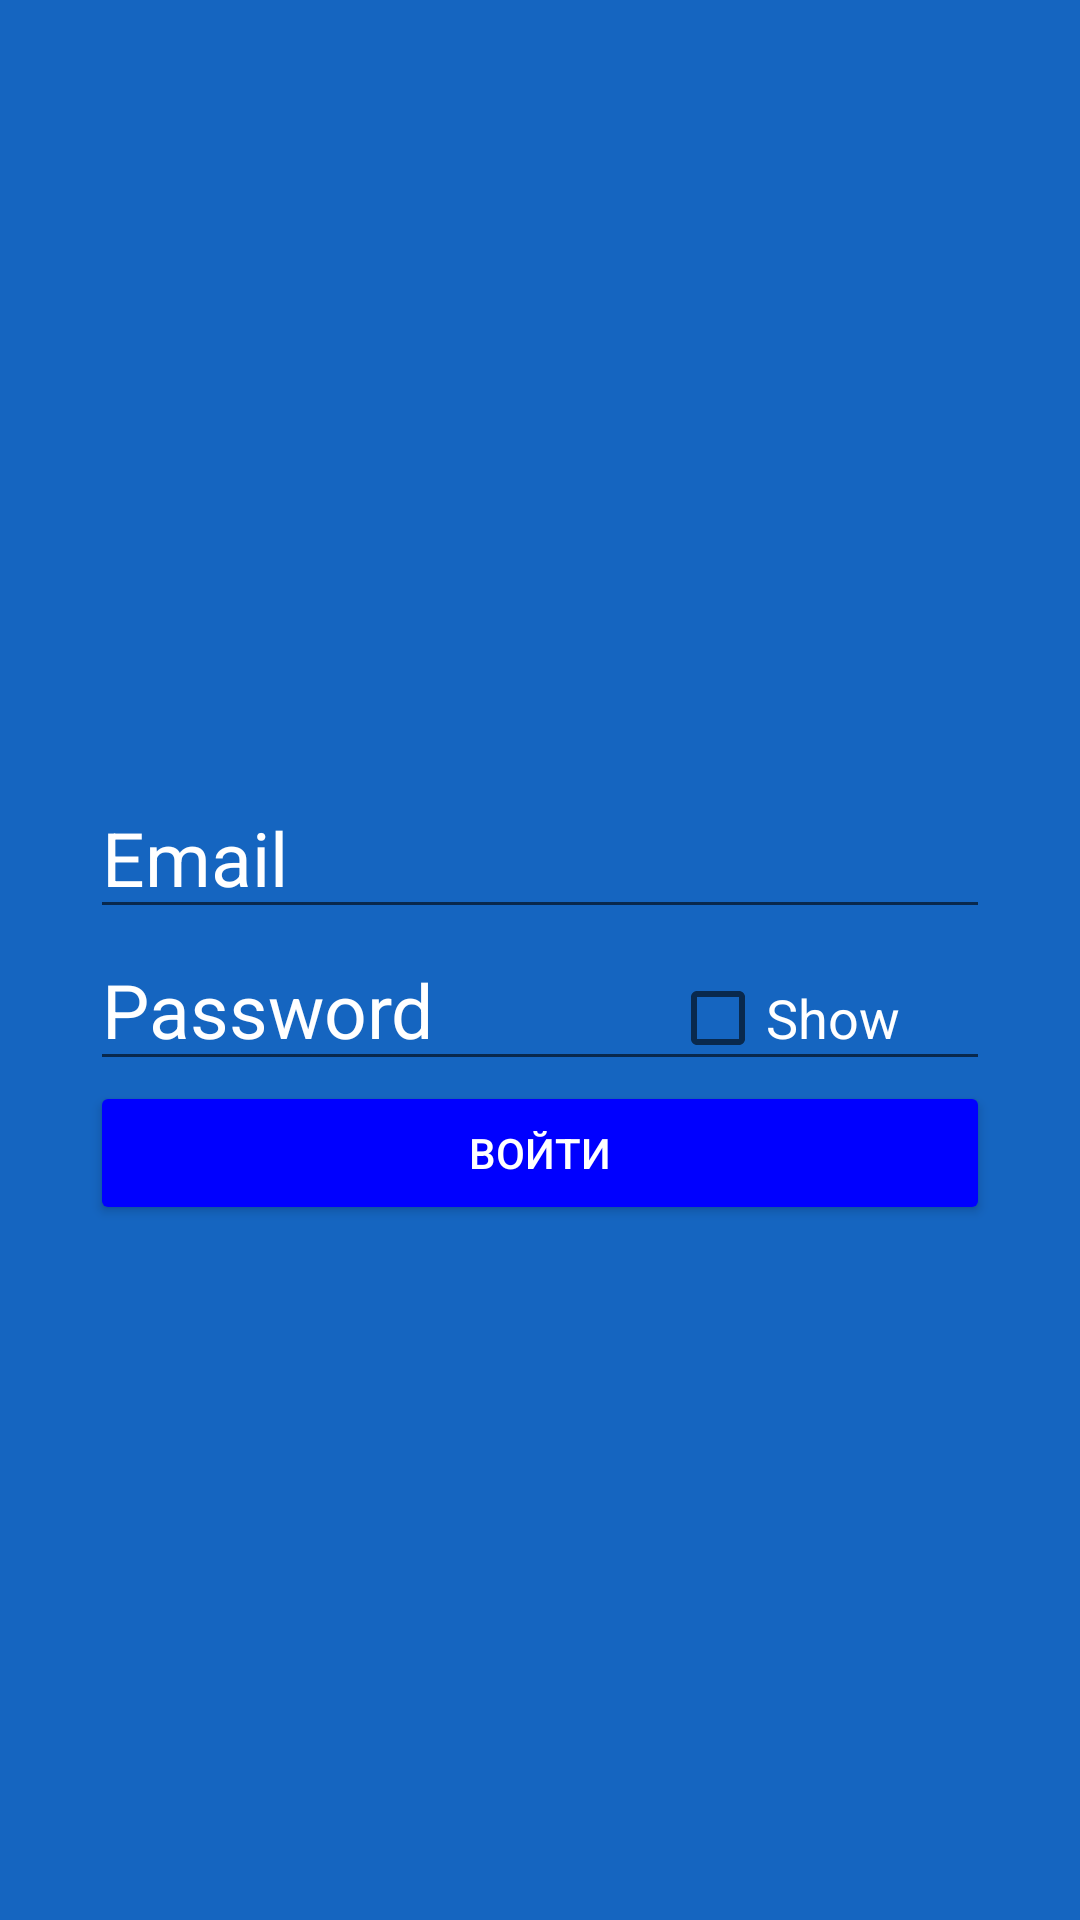

Layout XML and referenced resources for this Android screen:
<!-- AndroidManifest.xml: application theme Theme.Automatic_Counting_System -->
<!-- res/layout/activity_signin.xml -->
<?xml version="1.0" encoding="utf-8"?>
<RelativeLayout xmlns:android="http://schemas.android.com/apk/res/android"
    xmlns:app="http://schemas.android.com/apk/res-auto"
    xmlns:tools="http://schemas.android.com/tools"
    android:layout_width="match_parent"
    android:layout_height="match_parent"
    tools:context=".registration"
    android:background="@color/blue_800">
    <EditText
        android:id="@+id/et_email"
        android:layout_width="300dp"
        android:layout_height="wrap_content"
        android:layout_centerHorizontal="true"
        android:layout_marginTop="259dp"
        android:hint="Email"
        android:textColorHint="@color/white"
        android:textSize="25dp">

    </EditText>

    <EditText
        android:id="@+id/et_password"
        android:layout_width="300dp"
        android:layout_height="wrap_content"
        android:layout_below="@+id/et_email"
        android:layout_centerHorizontal="true"
        android:password="true"
        android:hint="Password"
        android:textColorHint="@color/white"
        android:textSize="25dp">

    </EditText>

    <Button
        android:id="@+id/btn_sign_in"
        android:layout_width="300dp"
        android:layout_height="wrap_content"
        android:layout_below="@+id/et_password"
        android:layout_centerInParent="true"
        android:backgroundTint="@color/blue"
        android:text="Войти"
        android:textColor="@color/white" />
    <CheckBox
        android:id="@+id/showHideBtn"
        android:layout_width="wrap_content"
        android:layout_height="wrap_content"
        android:layout_alignBaseline="@id/et_password"
        android:layout_alignParentRight="true"
        android:text="Show"
        android:textColor="@color/white"
        android:textSize="18dp"
        android:layout_marginRight="60dp">

    </CheckBox>

</RelativeLayout>
<!-- resources referenced by this layout -->
<resources>
  <color name="blue">#0000FF</color>
  <color name="blue_800">#1565C0</color>
  <color name="white">#FFFFFF</color>
  <style name="Theme.Automatic_Counting_System" parent="Theme.MaterialComponents.DayNight.DarkActionBar">
          
          <item name="colorPrimary">@color/purple_500</item>
          <item name="colorPrimaryVariant">@color/purple_700</item>
          <item name="colorOnPrimary">@color/white</item>
          
          <item name="colorSecondary">@color/teal_200</item>
          <item name="colorSecondaryVariant">@color/teal_700</item>
          <item name="colorOnSecondary">@color/black</item>
          
          <item name="android:statusBarColor" tools:targetApi="l">?attr/colorPrimaryVariant</item>
          
      </style>
  <color name="purple_500">#FF6200EE</color>
  <color name="purple_700">#FF3700B3</color>
  <color name="teal_200">#FF03DAC5</color>
  <color name="teal_700">#FF018786</color>
  <color name="black">#000000</color>
</resources>
